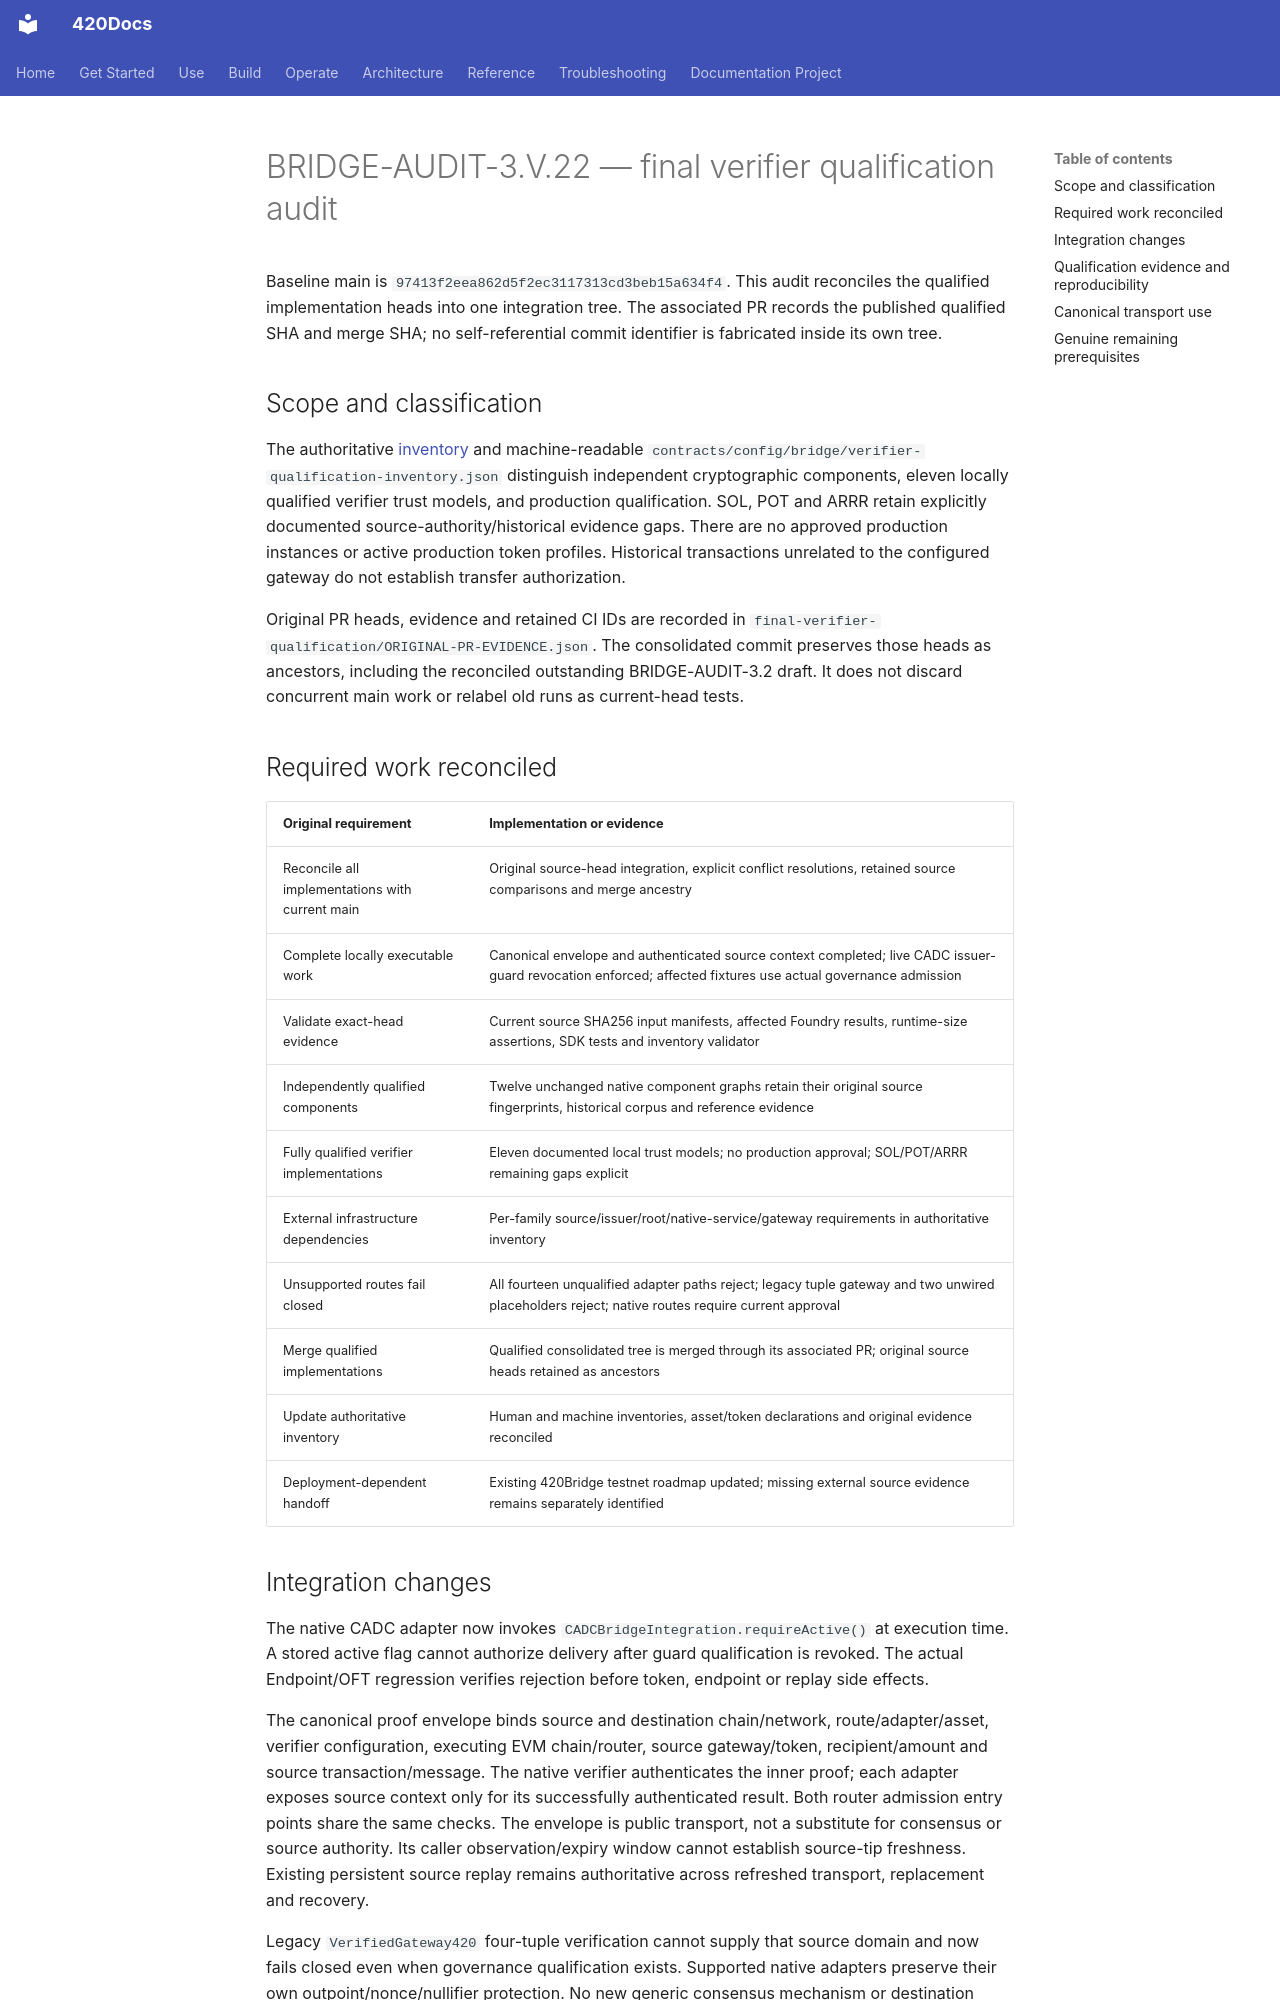

repository: abvhiael/420-integrated-v0.1 · page: audit/BRIDGE-AUDIT-3-V-22-FINAL-VERIFIER-QUALIFICATION/index.html · generator: mkdocs

# BRIDGE-AUDIT-3.V.22 — final verifier qualification audit

Baseline main is `97413f2eea862d5f2ec3117313cd3beb15a634f4`. This audit reconciles the qualified implementation heads into one integration tree. The associated PR records the published qualified SHA and merge SHA; no self-referential commit identifier is fabricated inside its own tree.

## Scope and classification

The authoritative [inventory](BRIDGE-AUDIT-3-1-VERIFIER-QUALIFICATION-INVENTORY.md) and machine-readable `contracts/config/bridge/verifier-qualification-inventory.json` distinguish independent cryptographic components, eleven locally qualified verifier trust models, and production qualification. SOL, POT and ARRR retain explicitly documented source-authority/historical evidence gaps. There are no approved production instances or active production token profiles. Historical transactions unrelated to the configured gateway do not establish transfer authorization.

Original PR heads, evidence and retained CI IDs are recorded in `final-verifier-qualification/ORIGINAL-PR-EVIDENCE.json`. The consolidated commit preserves those heads as ancestors, including the reconciled outstanding BRIDGE-AUDIT-3.2 draft. It does not discard concurrent main work or relabel old runs as current-head tests.

## Required work reconciled

| Original requirement | Implementation or evidence |
| --- | --- |
| Reconcile all implementations with current main | Original source-head integration, explicit conflict resolutions, retained source comparisons and merge ancestry |
| Complete locally executable work | Canonical envelope and authenticated source context completed; live CADC issuer-guard revocation enforced; affected fixtures use actual governance admission |
| Validate exact-head evidence | Current source SHA256 input manifests, affected Foundry results, runtime-size assertions, SDK tests and inventory validator |
| Independently qualified components | Twelve unchanged native component graphs retain their original source fingerprints, historical corpus and reference evidence |
| Fully qualified verifier implementations | Eleven documented local trust models; no production approval; SOL/POT/ARRR remaining gaps explicit |
| External infrastructure dependencies | Per-family source/issuer/root/native-service/gateway requirements in authoritative inventory |
| Unsupported routes fail closed | All fourteen unqualified adapter paths reject; legacy tuple gateway and two unwired placeholders reject; native routes require current approval |
| Merge qualified implementations | Qualified consolidated tree is merged through its associated PR; original source heads retained as ancestors |
| Update authoritative inventory | Human and machine inventories, asset/token declarations and original evidence reconciled |
| Deployment-dependent handoff | Existing 420Bridge testnet roadmap updated; missing external source evidence remains separately identified |

## Integration changes

The native CADC adapter now invokes `CADCBridgeIntegration.requireActive()` at execution time. A stored active flag cannot authorize delivery after guard qualification is revoked. The actual Endpoint/OFT regression verifies rejection before token, endpoint or replay side effects.

The canonical proof envelope binds source and destination chain/network, route/adapter/asset, verifier configuration, executing EVM chain/router, source gateway/token, recipient/amount and source transaction/message. The native verifier authenticates the inner proof; each adapter exposes source context only for its successfully authenticated result. Both router admission entry points share the same checks. The envelope is public transport, not a substitute for consensus or source authority. Its caller observation/expiry window cannot establish source-tip freshness. Existing persistent source replay remains authoritative across refreshed transport, replacement and recovery.

Legacy `VerifiedGateway420` four-tuple verification cannot supply that source domain and now fails closed even when governance qualification exists. Supported native adapters preserve their own outpoint/nonce/nullifier protection. No new generic consensus mechanism or destination deployment is invented.

Controlled fixtures were migrated to actual qualification and canonical transport. Historical BTC/LTC/DOGE/ETH/SOL and native CCTP/CADC verifier paths remain distinct from mock admission tests. Production checks were not relaxed to accommodate older fixtures. Existing fee, precision, token-behavior, settlement-receipt, rollback, risk and replay assertions remain enabled.
